13-way image classification set "data-v3" from GitHub (ricaro20/Batik_In); label vocabulary: batik cendrawasih, batik dayak, batik geblek renteng, batik ikat celup, batik insang, batik kawung, batik lasem, batik megamendung, batik pala, batik parang, batik poleng, batik sekar jagad, batik tambal.

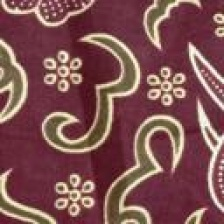
Label: batik lasem

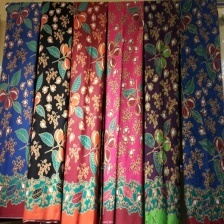
Label: batik pala

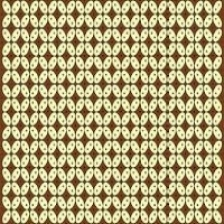
Label: batik kawung

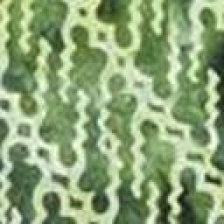
Label: batik parang

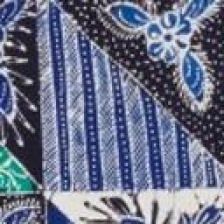
Label: batik tambal

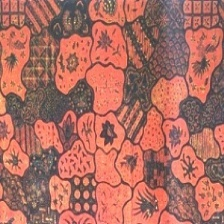
Label: batik sekar jagad
